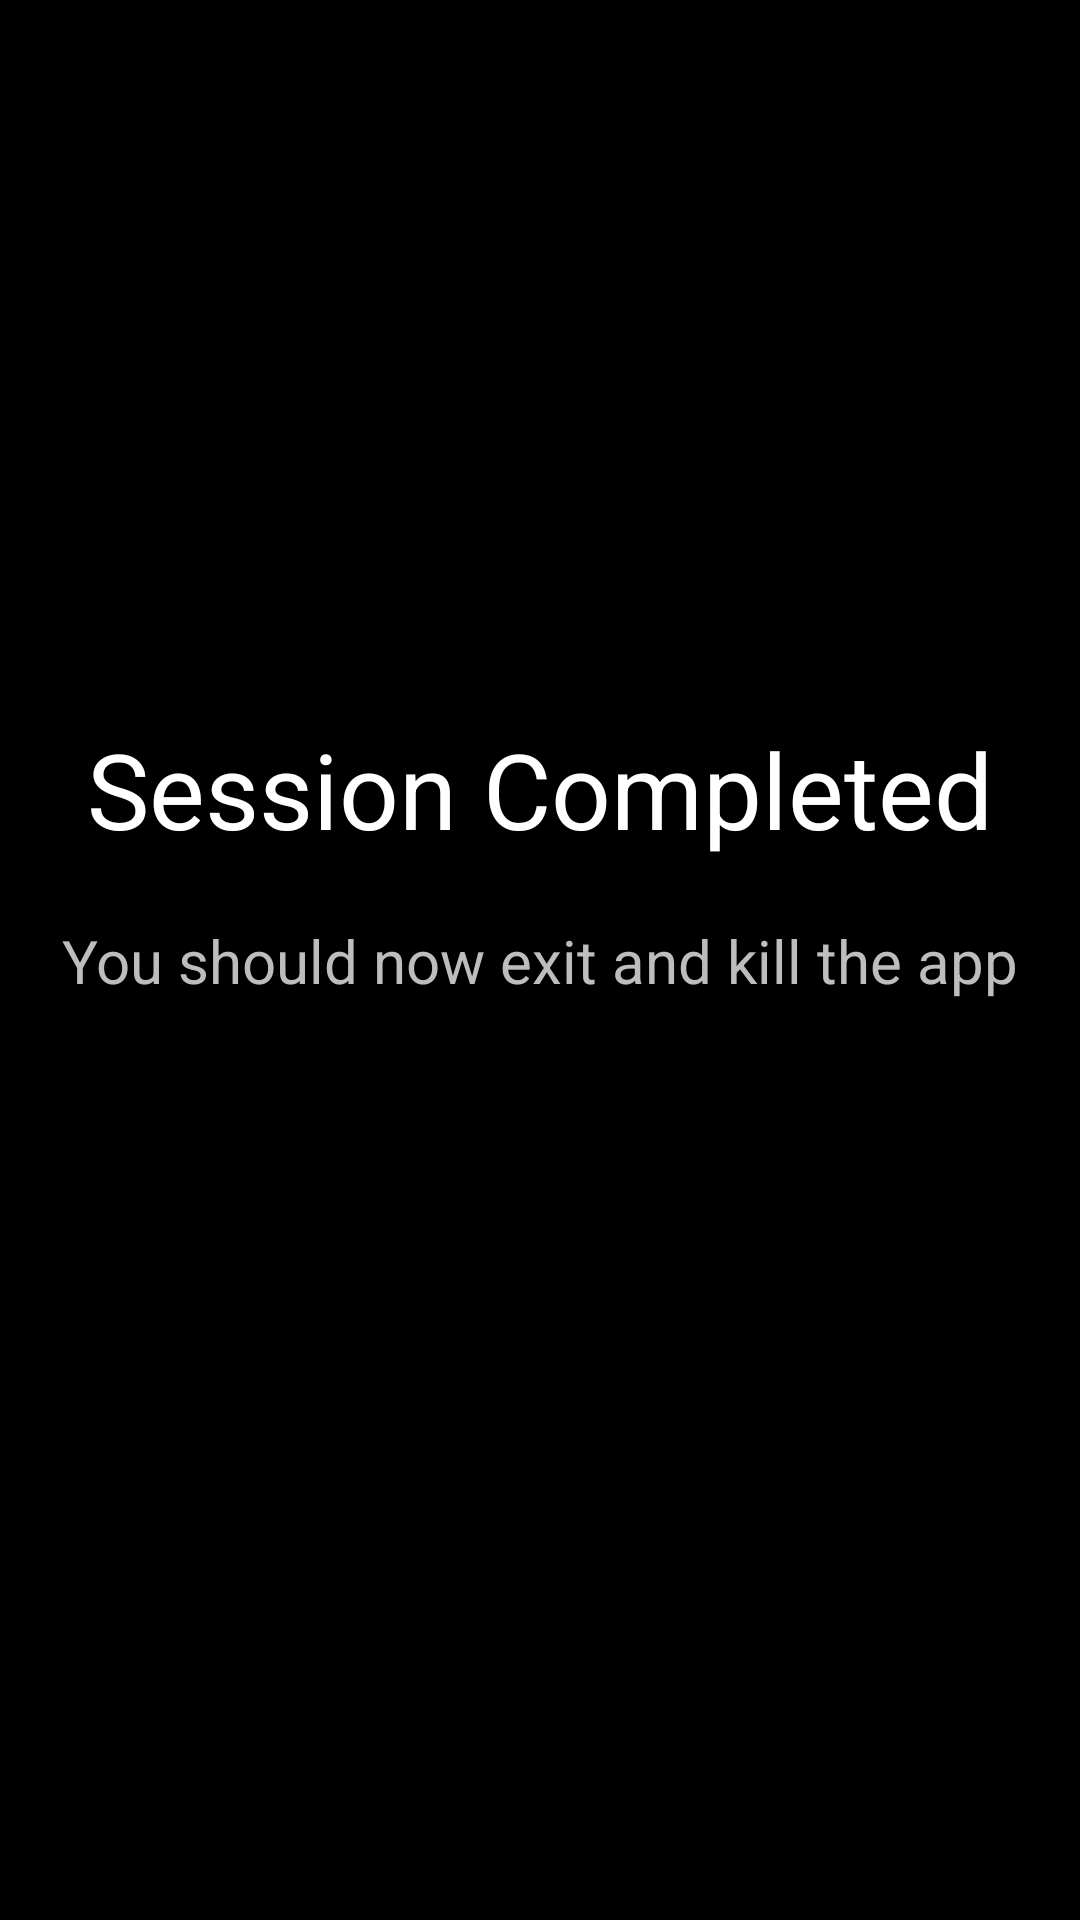

Reconstruct the res/layout file that produces this screen, plus the resources it refers to.
<!-- AndroidManifest.xml: application theme AppTheme -->
<!-- res/layout/activity_session_end.xml -->
<?xml version="1.0" encoding="utf-8"?>
<androidx.constraintlayout.widget.ConstraintLayout xmlns:android="http://schemas.android.com/apk/res/android"
    xmlns:app="http://schemas.android.com/apk/res-auto"
    xmlns:tools="http://schemas.android.com/tools"
    android:layout_width="match_parent"
    android:layout_height="match_parent"
    tools:context=".Session_end"
    android:background="#000">


    <TextView
        android:id="@+id/textView2"
        android:layout_width="wrap_content"
        android:layout_height="wrap_content"
        android:gravity="center"
        android:text="Session Completed"
        android:textColor="#fff"
        android:textSize="35dp"

        app:layout_constraintBottom_toBottomOf="parent"
        app:layout_constraintEnd_toEndOf="parent"
        app:layout_constraintStart_toStartOf="parent"
        app:layout_constraintTop_toTopOf="parent"
        app:layout_constraintVertical_bias="0.404" />

    <TextView
        android:id="@+id/textView3"
        android:layout_width="wrap_content"
        android:layout_height="wrap_content"
        android:text="You should now exit and kill the app"
        android:textColor="#BDBDBD"
        android:textSize="20dp"
        app:layout_constraintBottom_toBottomOf="parent"
        app:layout_constraintEnd_toEndOf="parent"
        app:layout_constraintStart_toStartOf="parent"
        app:layout_constraintTop_toTopOf="parent" />
</androidx.constraintlayout.widget.ConstraintLayout>
<!-- resources referenced by this layout -->
<resources>
  <style name="AppTheme" parent="Theme.AppCompat.Light.NoActionBar">
          
          <item name="colorPrimary">@color/colorPrimary</item>
          <item name="colorPrimaryDark">#000000</item>
          <item name="colorAccent">@color/colorAccent</item>
      </style>
  <color name="colorPrimary">#008577</color>
  <color name="colorAccent">#D81B60</color>
</resources>
